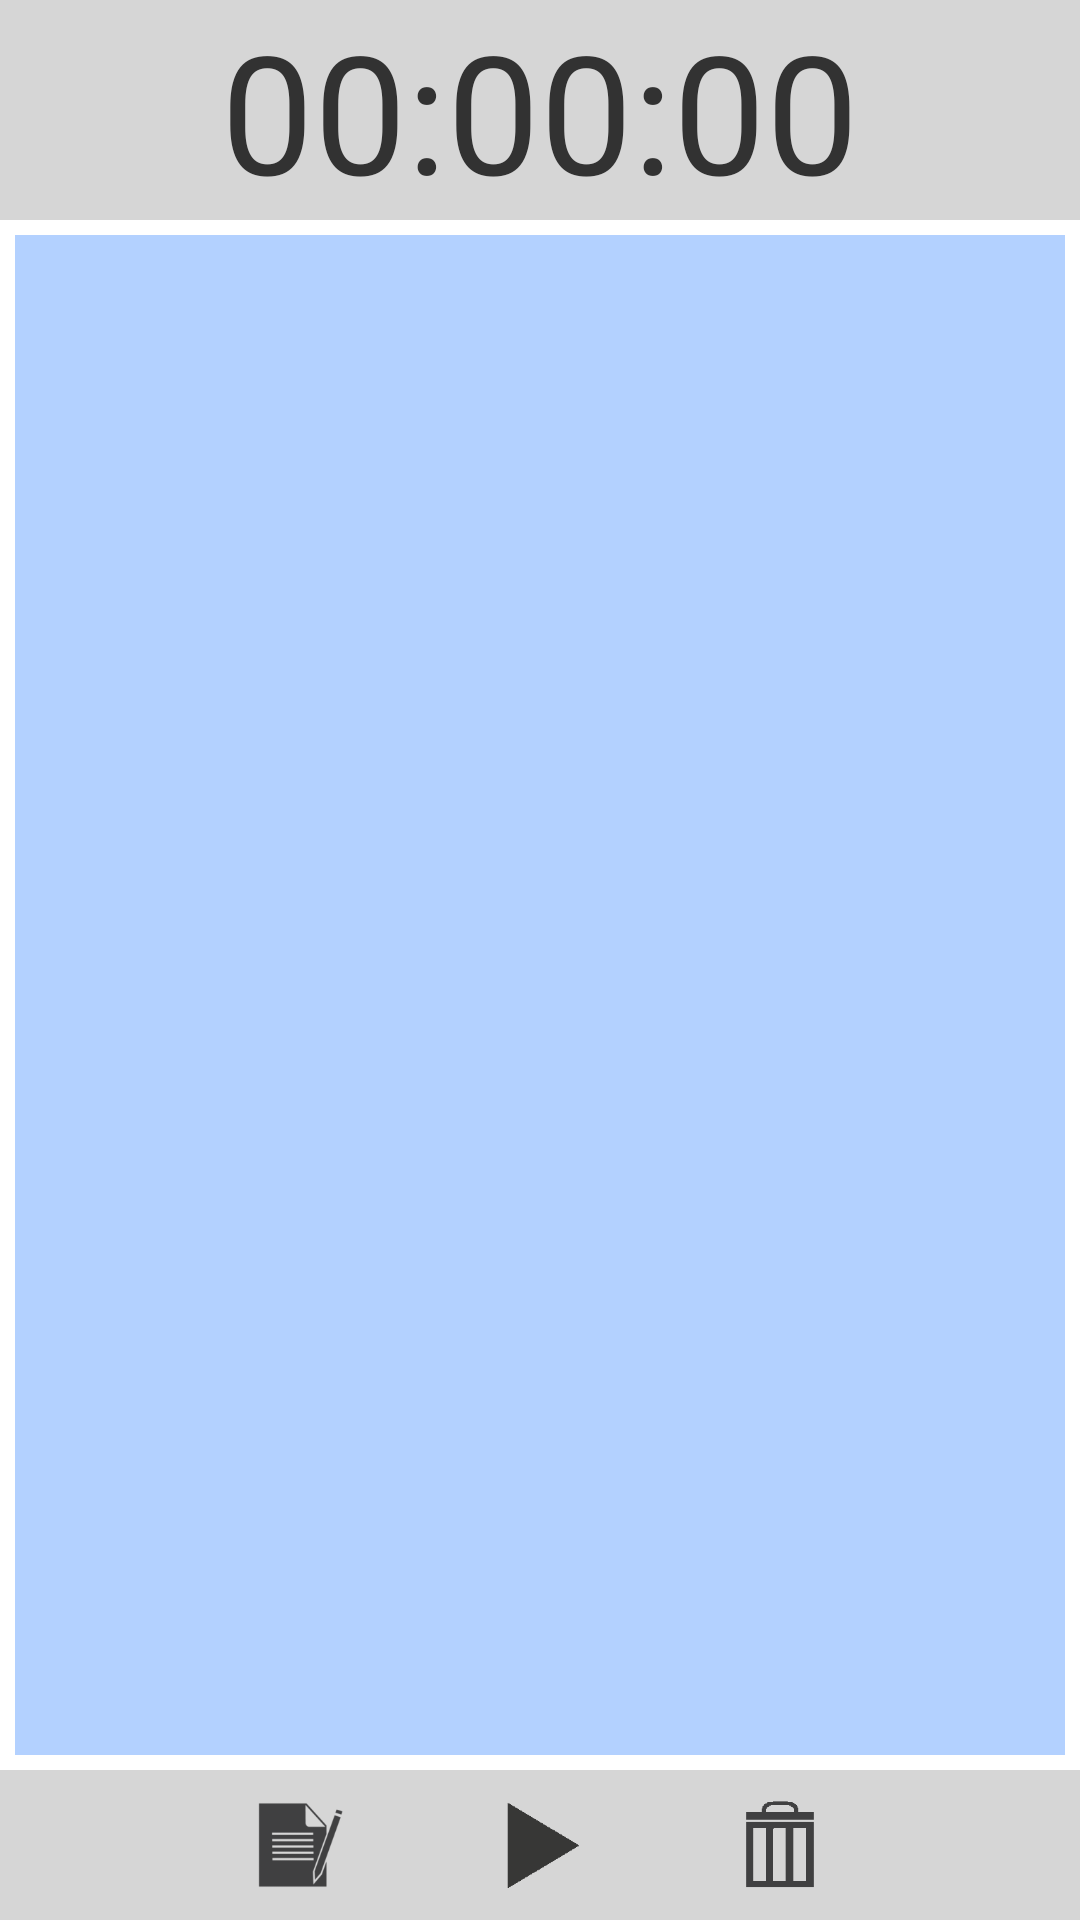

Layout XML and referenced resources for this Android screen:
<!-- AndroidManifest.xml: activity theme timing -->
<!-- res/layout/timing.xml -->
<?xml version="1.0" encoding="utf-8"?>
<RelativeLayout xmlns:android="http://schemas.android.com/apk/res/android"
    android:layout_width="fill_parent"
    android:layout_height="fill_parent" >

    <RelativeLayout
        android:id="@+id/LinearLayout01"
        android:layout_width="match_parent"
        android:layout_height="50dp"
        android:layout_alignParentBottom="true"
        android:layout_alignParentLeft="true"
        android:background="#D6D6D6" >

        <ImageButton
            android:id="@+id/start_button"
            android:layout_width="50dp"
            android:layout_height="50dp"
            android:layout_alignParentTop="true"
            android:layout_centerHorizontal="true"
            android:background="@drawable/buttonshape"
            android:padding="10dp"
            android:scaleType="fitCenter"
            android:src="@drawable/play" />

        <ImageButton
            android:id="@+id/edit_button"
            android:layout_width="50dp"
            android:layout_height="50dp"
            android:layout_alignParentTop="true"
            android:layout_marginRight="30dp"
            android:layout_toLeftOf="@+id/start_button"
            android:background="@drawable/buttonshape"
            android:padding="10dp"
            android:scaleType="fitCenter"
            android:src="@drawable/edit" />

        <ImageButton
            android:id="@+id/reset_button"
            android:layout_width="50dp"
            android:layout_height="50dp"
            android:layout_alignParentTop="true"
            android:layout_marginLeft="30dp"
            android:layout_toRightOf="@+id/start_button"
            android:background="@drawable/buttonshape"
            android:padding="10dp"
            android:scaleType="fitCenter"
            android:src="@drawable/urn" />
    </RelativeLayout>

    <ListView
        android:id="@+id/lvTimes"
        android:layout_width="match_parent"
        android:layout_height="200dp"
        android:layout_above="@+id/LinearLayout01"
        android:layout_below="@+id/LinearLayout02"
        android:layout_margin="5dp"
        android:layout_weight="2"
        android:background="@color/selected_task"
        android:listSelector="@color/selected_task" >
    </ListView>

    <LinearLayout
        android:id="@+id/LinearLayout02"
        android:layout_width="match_parent"
        android:layout_height="wrap_content"
        android:layout_alignParentTop="true"
        android:layout_centerHorizontal="true"
        android:background="#D6D6D6"
        android:gravity="center_horizontal"
        android:orientation="horizontal" >

        <TextView
            android:id="@+id/mainTV"
            android:layout_width="wrap_content"
            android:layout_height="wrap_content"
            android:layout_weight="0"
            android:text="00:00:00"
            android:textSize="@dimen/fontsize" />
    </LinearLayout>

</RelativeLayout>
<!-- resources referenced by this layout -->
<resources>
  <color name="selected_task">#643F89FF</color>
  <dimen name="fontsize">55sp</dimen>
  <!-- drawable buttonshape (drawable) -->
  <?xml version="1.0" encoding="utf-8"?>
  <selector xmlns:android="http://schemas.android.com/apk/res/android">
  
      <item android:state_pressed="true"><shape>
              <gradient android:angle="270" android:endColor="@color/selected_task" android:startColor="@color/selected_task" />
          </shape></item>
      <item android:state_focused="true"><shape>
              <gradient android:angle="270" android:endColor="@color/selected_task" android:startColor="@color/selected_task" />
          </shape></item>
      <item><shape>
              <gradient android:angle="270" android:endColor="@color/unselected_task" android:startColor="@color/unselected_task" />
          </shape></item>
  
  </selector>
  <!-- drawable edit: png bitmap (drawable, 3106 bytes) -->
  <!-- drawable play: png bitmap (drawable, 1247 bytes) -->
  <!-- drawable urn: png bitmap (drawable, 981 bytes) -->
  <style name="timing" parent="android:Theme.Light" />
  <color name="unselected_task">#00FFFFFF</color>
</resources>
